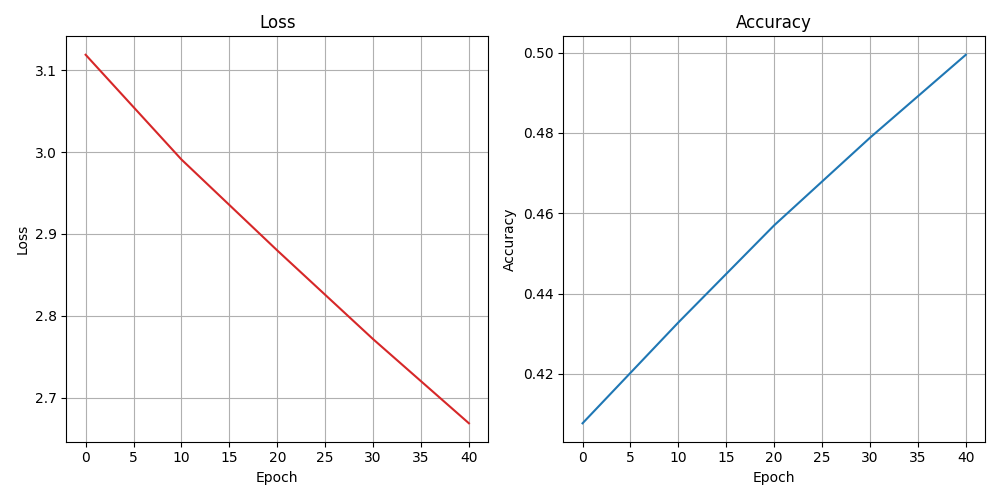

The data file committed next to this chart (first rows):
epoch, loss, accuracy
0, 3.119, 0.4077
10, 2.991, 0.4328
20, 2.88, 0.457
30, 2.772, 0.4788
40, 2.669, 0.4995
